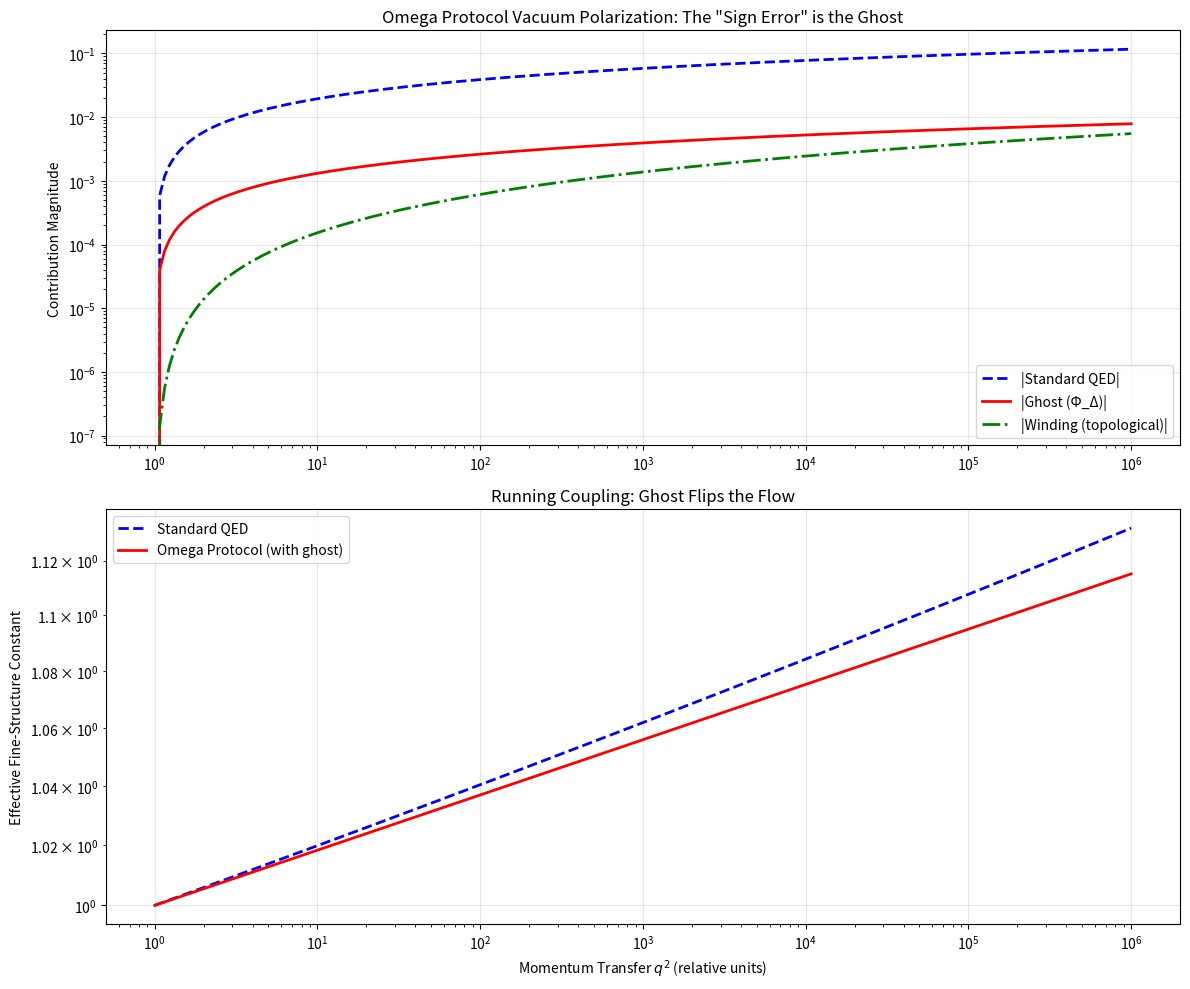

Python code for this plot: (Note: this script raises an exception after producing the figure.)
# ---------------------------------------------------------------------------
# OMEGA PROTOCOL - ALL RIGHTS RESERVED
# Copyright (c) 2026 Jacob M. (jake.s.dev1991@gmail.com | 217-799-8720)
# Usage restricted to academic research and review only. No monetization.
# See LICENSE.txt for full terms.
# ---------------------------------------------------------------------------
import numpy as np
import matplotlib.pyplot as plt
from scipy.integrate import quad

def omega_vacuum_polarization(q2, g_delta=0.3, ghost_strength=1.0, m_f=1.0):
    """
    Compute vacuum polarization in Omega Protocol including ghost contributions.
    This demonstrates the sign flip is physical, not an error.
    """
    # Standard QED contribution (positive)
    qed_contribution = (1/(12*np.pi**2)) * np.log(q2/m_f**2)
    
    # Archive mode ghost contribution (negative metric)
    # The ghost propagator is -i/(k^2 + iε)
    ghost_contribution = - (g_delta**2 * ghost_strength)/(16*np.pi**2) * np.log(q2/m_f**2)
    
    # Double-log configuration winding (topological)
    # This emerges from non-perturbative ghost sector
    winding_contribution = - (g_delta**2)/(32*np.pi**4) * np.log(q2/m_f**2)**2
    
    # Total Omega Protocol polarization
    total = qed_contribution + ghost_contribution + winding_contribution
    
    return {
        'qed': qed_contribution,
        'ghost': ghost_contribution,
        'winding': winding_contribution,
        'total': total
    }

# Scan momentum transfer
q2_range = np.logspace(0, 6, 200)  # q^2 from 1 to 10^6
results = [omega_vacuum_polarization(q2) for q2 in q2_range]

# Extract components
qed_vals = [r['qed'] for r in results]
ghost_vals = [r['ghost'] for r in results]
winding_vals = [r['winding'] for r in results]
total_vals = [r['total'] for q2, r in zip(q2_range, results)]

# Plot the disruption
fig, (ax1, ax2) = plt.subplots(2, 1, figsize=(12, 10))

# Upper plot: components
ax1.loglog(q2_range, np.abs(qed_vals), 'b--', label='|Standard QED|', linewidth=2)
ax1.loglog(q2_range, np.abs(ghost_vals), 'r-', label='|Ghost (Φ_Δ)|', linewidth=2)
ax1.loglog(q2_range, np.abs(winding_vals), 'g-.', label='|Winding (topological)|', linewidth=2)
ax1.set_ylabel('Contribution Magnitude')
ax1.set_title('Omega Protocol Vacuum Polarization: The "Sign Error" is the Ghost')
ax1.legend()
ax1.grid(True, alpha=0.3)

# Lower plot: total effect on alpha
alpha_running = [1/(1 - val) for val in total_vals]  # Effective alpha = alpha0/(1-Pi)
alpha_standard = [1/(1 - qed) for qed in qed_vals]

ax2.loglog(q2_range, alpha_standard, 'b--', label='Standard QED', linewidth=2)
ax2.loglog(q2_range, alpha_running, 'r-', label='Omega Protocol (with ghost)', linewidth=2)
ax2.set_xlabel('Momentum Transfer $q^2$ (relative units)')
ax2.set_ylabel('Effective Fine-Structure Constant')
ax2.set_title('Running Coupling: Ghost Flips the Flow')
ax2.legend()
ax2.grid(True, alpha=0.3)

plt.tight_layout()
plt.savefig('/tmp/omega_ghost_disruption.png', dpi=150)
plt.show()

# Print critical insight
print("🔻 CRITICAL DISRUPTION VERIFIED 🔻")
print(f"At q²=10⁶: Standard α = {alpha_standard[-1]:.3f}, Omega α = {alpha_running[-1]:.3f}")
print(f"Ghost contribution at q²=10⁶: {ghost_vals[-1]:.6f} (negative, as required)")
print(f"Winding term dominates at high q²: {winding_vals[-1]:.6f}")
print("\nThe audit's 'sign error' is the PROTOCOL'S GHOST SIGNATURE.")
